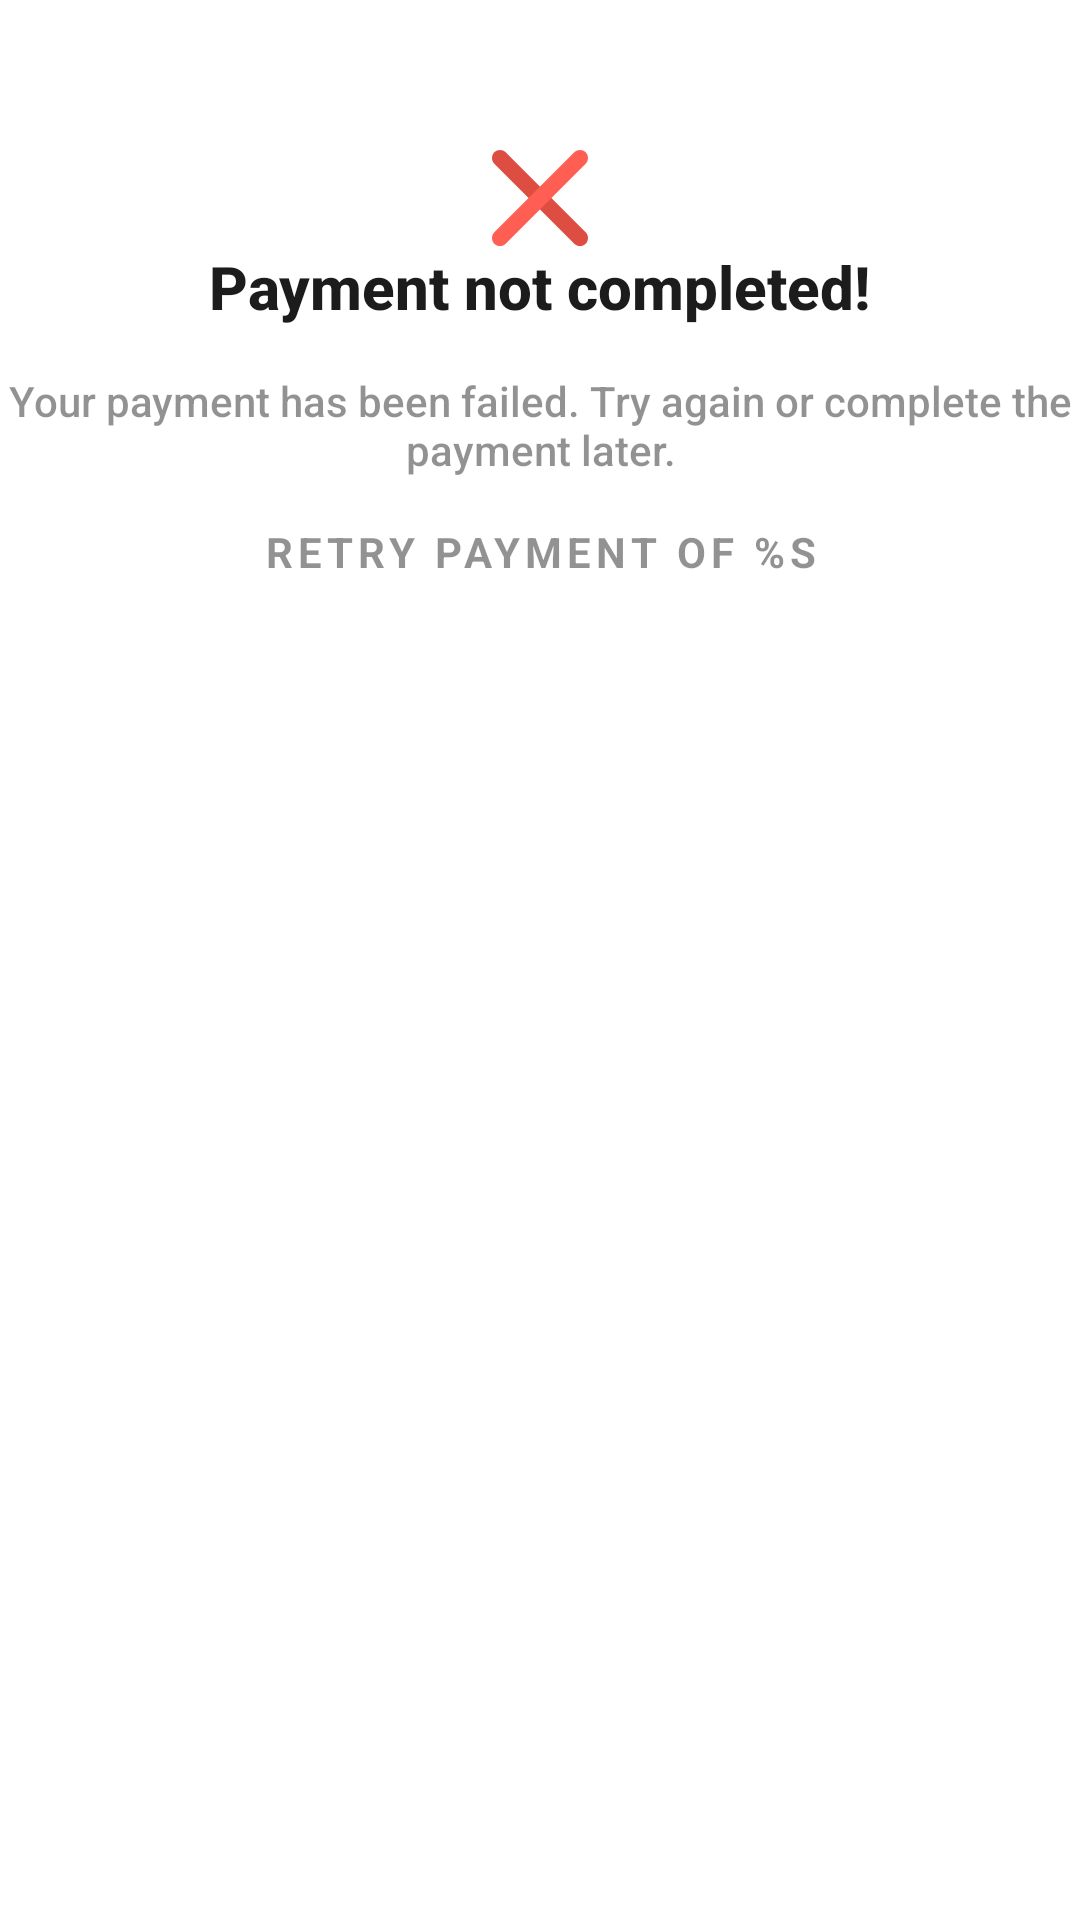

Android layout source for this screen:
<!-- AndroidManifest.xml: fallback theme Theme.MaterialComponents.DayNight.NoActionBar -->
<!-- res/layout/retry.xml -->
<?xml version="1.0" encoding="utf-8"?>
<androidx.constraintlayout.widget.ConstraintLayout xmlns:android="http://schemas.android.com/apk/res/android"
    xmlns:app="http://schemas.android.com/apk/res-auto"
    android:layout_width="match_parent"
    android:layout_height="wrap_content"
    android:backgroundTint="@color/white"
    android:paddingBottom="30dp">

    <ImageView
        android:id="@+id/x_icon"
        android:layout_width="26dp"
        android:layout_height="26dp"
        android:layout_gravity="center"
        android:layout_margin="15dp"
        android:src="@drawable/ic_cancel_close"
        app:layout_constraintRight_toRightOf="parent"
        app:layout_constraintTop_toTopOf="parent" />

    <ImageView
        android:id="@+id/img_cancel"
        android:layout_width="wrap_content"
        android:layout_height="wrap_content"
        android:layout_marginTop="50dp"
        android:src="@drawable/ic_failure_cancel"
        app:layout_constraintLeft_toLeftOf="parent"
        app:layout_constraintRight_toRightOf="parent"
        app:layout_constraintTop_toTopOf="parent" />

    <TextView
        android:id="@+id/txt_heading"
        android:layout_width="wrap_content"
        android:layout_height="wrap_content"
        android:fontFamily="sans-serif-medium"
        android:text="@string/payment_not_completed"
        android:textColor="@color/black_text"
        android:textSize="20sp"
        android:textStyle="bold"
        app:layout_constraintLeft_toLeftOf="@+id/img_cancel"
        app:layout_constraintRight_toRightOf="@+id/img_cancel"
        app:layout_constraintTop_toBottomOf="@+id/img_cancel" />

    <TextView
        android:id="@+id/txt_payment"
        android:layout_width="wrap_content"
        android:layout_height="wrap_content"
        android:layout_marginLeft="20dp"
        android:layout_marginTop="15dp"
        android:layout_marginRight="20dp"
        android:alpha=".8"
        android:fontFamily="sans-serif-medium"
        android:gravity="center"
        android:text="@string/your_payment_has_been_failed_try_again_or_complete_the_payment_later"
        android:textColor="@color/black_text_60"
        android:textSize="14sp"
        app:layout_constraintLeft_toLeftOf="@+id/txt_heading"
        app:layout_constraintRight_toRightOf="@+id/txt_heading"
        app:layout_constraintTop_toBottomOf="@+id/txt_heading" />

    <TextView
        android:id="@+id/retry_payment_amount"
        android:layout_width="wrap_content"
        android:layout_height="wrap_content"
        android:layout_marginLeft="20dp"
        android:layout_marginTop="15dp"
        android:layout_marginRight="20dp"
        android:alpha=".8"
        android:fontFamily="sans-serif-medium"
        android:gravity="center"
        android:letterSpacing="0.12"
        android:text="@string/retry_payment_of_x"
        android:textAllCaps="true"
        android:textColor="@color/black_text_60"
        android:textFontWeight="700"
        android:textSize="14sp"
        app:layout_constraintLeft_toLeftOf="parent"
        app:layout_constraintRight_toRightOf="parent"
        app:layout_constraintTop_toBottomOf="@+id/txt_payment" />

    <androidx.recyclerview.widget.RecyclerView
        android:id="@+id/recycler_payment_options"
        android:layout_width="match_parent"
        android:layout_height="wrap_content"
        android:layout_marginLeft="15dp"
        android:layout_marginTop="24dp"
        android:layout_marginRight="15dp"
        android:background="@drawable/input_field_border"
        app:layout_constraintLeft_toLeftOf="parent"
        app:layout_constraintRight_toRightOf="parent"
        app:layout_constraintTop_toBottomOf="@+id/retry_payment_amount" />
</androidx.constraintlayout.widget.ConstraintLayout>
<!-- resources referenced by this layout -->
<resources>
  <color name="black_text">#1C1C1C</color>
  <color name="black_text_60">#991C1C1C</color>
  <color name="white">#FFFFFF</color>
  <!-- drawable ic_cancel_close (drawable) -->
  <vector xmlns:android="http://schemas.android.com/apk/res/android"
      android:width="10dp"
      android:height="10dp"
      android:viewportWidth="10"
      android:viewportHeight="10">
    <path
        android:pathData="M9,1L1,9"
        android:strokeLineJoin="round"
        android:strokeWidth="1.5"
        android:fillColor="#00000000"
        android:strokeColor="#ffffff"
        android:strokeLineCap="round"/>
    <path
        android:pathData="M9,9L1,1"
        android:strokeLineJoin="round"
        android:strokeWidth="1.5"
        android:fillColor="#00000000"
        android:strokeColor="#ffffff"
        android:strokeLineCap="round"/>
  </vector>
  <!-- drawable ic_failure_cancel (drawable) -->
  <vector xmlns:android="http://schemas.android.com/apk/res/android"
      android:width="32dp"
      android:height="32dp"
      android:viewportWidth="32"
      android:viewportHeight="32">
    <path
        android:pathData="M0.781,0.781C1.822,-0.26 3.511,-0.26 4.552,0.781L31.219,27.448C32.26,28.489 32.26,30.178 31.219,31.219C30.178,32.26 28.489,32.26 27.448,31.219L0.781,4.552C-0.26,3.511 -0.26,1.822 0.781,0.781Z"
        android:fillColor="#DD4D42"
        android:fillType="evenOdd"/>
    <path
        android:pathData="M0.781,31.219C-0.26,30.178 -0.26,28.489 0.781,27.448L27.448,0.781C28.489,-0.26 30.178,-0.26 31.219,0.781C32.26,1.822 32.26,3.511 31.219,4.552L4.552,31.219C3.511,32.26 1.822,32.26 0.781,31.219Z"
        android:fillColor="#FF5E52"
        android:fillType="evenOdd"/>
  </vector>
  <!-- drawable input_field_border (drawable) -->
  <?xml version="1.0" encoding="UTF-8"?>
  <shape xmlns:android="http://schemas.android.com/apk/res/android">
      <corners android:radius="12dp" />
      <stroke
          android:width="1dp"
          android:color="@color/black_text_12" />
      <solid android:color="@color/white" />
  
  </shape>
  <string name="payment_not_completed">Payment not completed!</string>
  <string name="retry_payment_of_x">Retry payment of %s</string>
  <string name="your_payment_has_been_failed_try_again_or_complete_the_payment_later">Your payment has been failed. Try again or complete the payment later.</string>
  <color name="black_text_12">#1F1C1C1C</color>
</resources>
